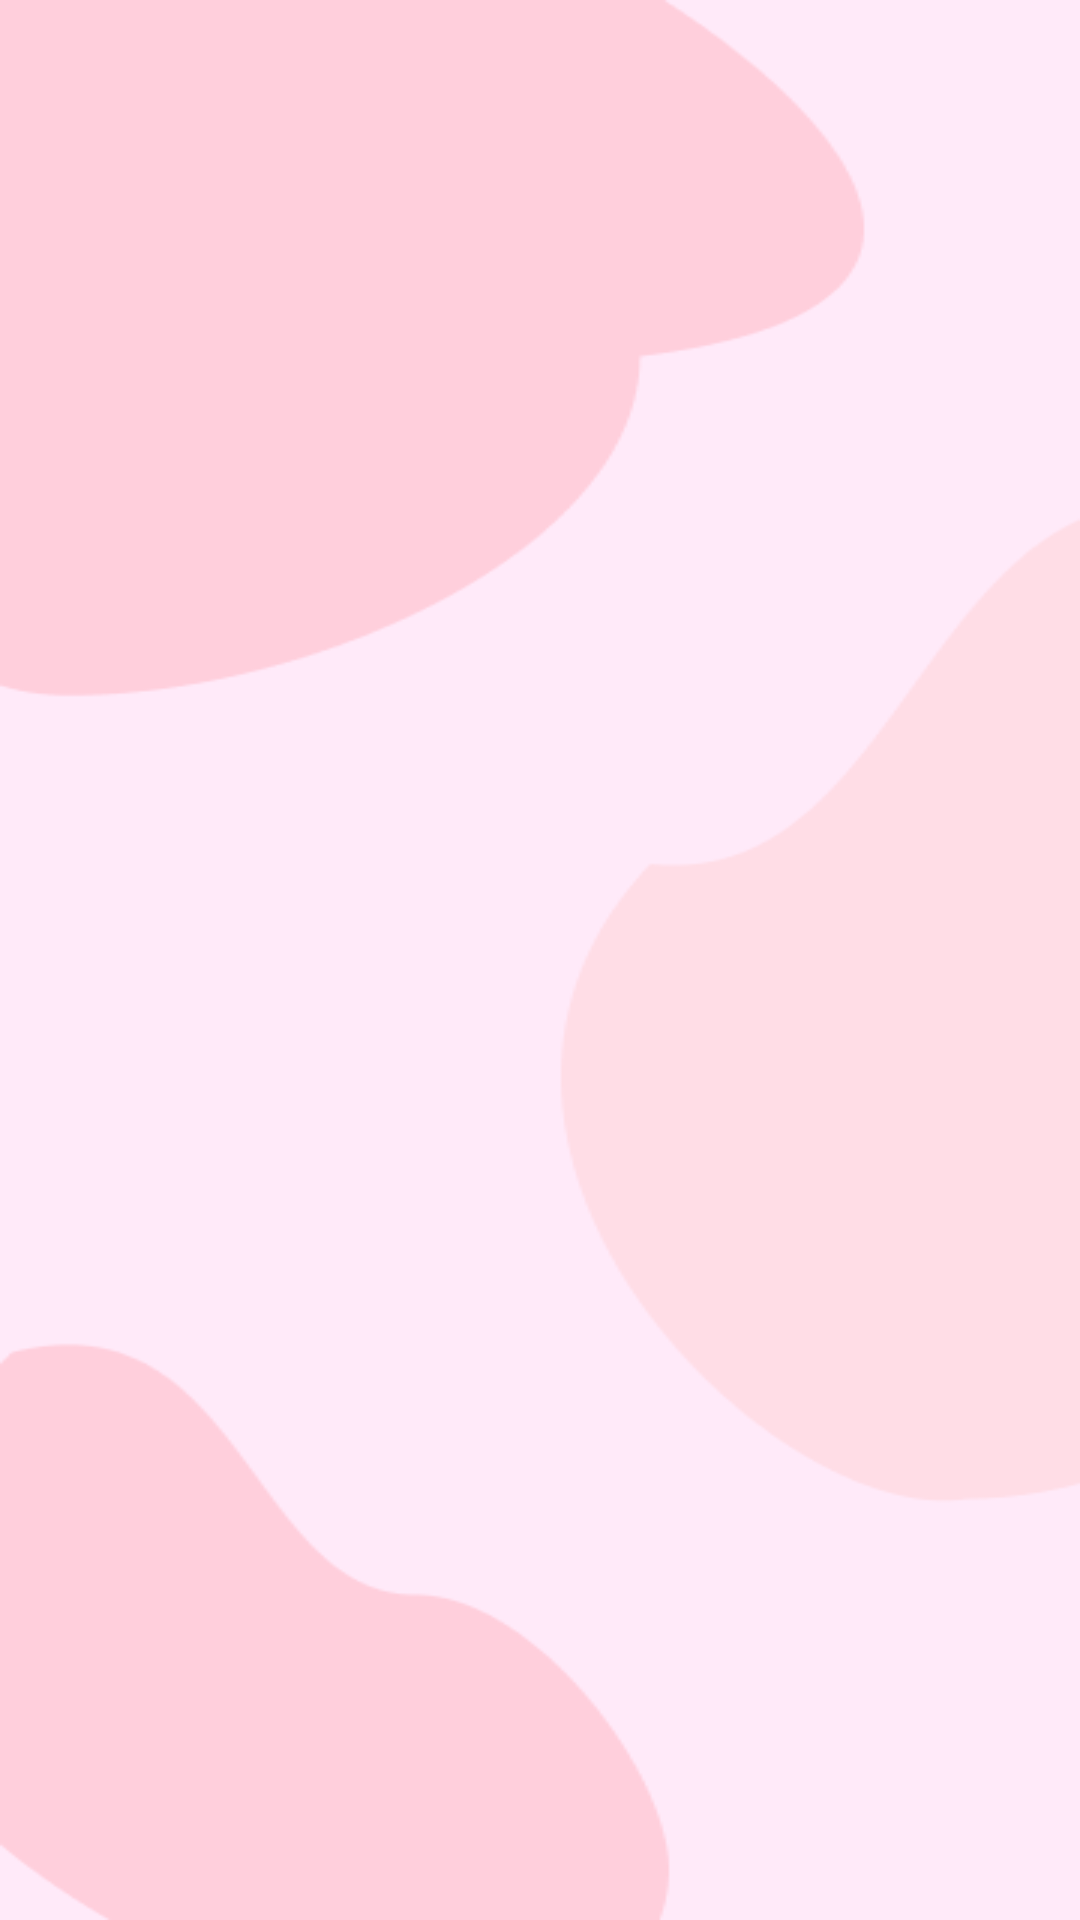

Android layout source for this screen:
<!-- AndroidManifest.xml: application theme Theme.SalonAppointment -->
<!-- res/layout/activity_display_categories.xml -->
<?xml version="1.0" encoding="utf-8"?>
<RelativeLayout xmlns:android="http://schemas.android.com/apk/res/android"
    xmlns:app="http://schemas.android.com/apk/res-auto"
    xmlns:tools="http://schemas.android.com/tools"
    android:id="@+id/main"
    android:layout_width="match_parent"
    android:layout_height="match_parent"
    tools:context=".displayDetail.displayCategories"
    style="@style/bg_home">
    <GridView
        android:id="@+id/dpCategories_gridview"
        android:layout_width="match_parent"
        android:layout_height="match_parent"
        android:numColumns="2"
        />

</RelativeLayout>
<!-- resources referenced by this layout -->
<resources>
  <style name="bg_home" parent="Theme.MaterialComponents.Light">
          <item name="android:background">
              @drawable/bg_home
          </item>
      </style>
  <style name="Theme.SalonAppointment" parent="Base.Theme.SalonAppointment">
      </style>
  <!-- drawable bg_home: png bitmap (drawable, 8758 bytes) -->
  <style name="Base.Theme.SalonAppointment" parent="Theme.MaterialComponents.DayNight.NoActionBar">
          
          <item name="colorPrimary">@color/pink</item>
      </style>
  <color name="pink">#E8A5C1</color>
</resources>
